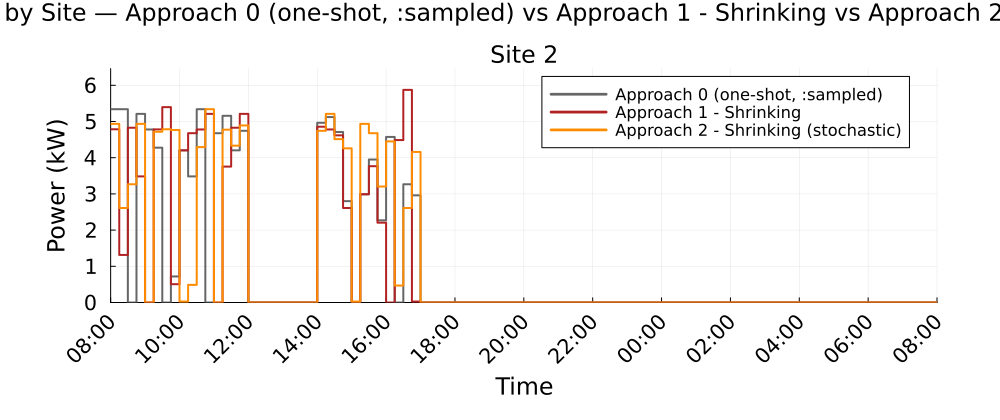

Data behind this chart, as committed beside it:
Time_Period, Clock, Site_2_A0_kW, Site_2_A1S_kW, Site_2_A2S_kW
1, 08:00, 5.339, 4.784, 4.935
2, 08:15, 5.339, 1.313, 2.61
3, 08:30, 0.0, 4.828, 3.265
4, 08:45, 5.21, 3.483, 4.935
5, 09:00, 4.78, 0.0, 0.0
6, 09:15, 4.277, 4.781, 4.718
7, 09:30, 0.0, 5.396, 4.784
8, 09:45, 0.7188, 0.5059, 4.765
9, 10:00, 4.203, 4.203, 0.0262
10, 10:15, 3.483, 4.677, 0.4879
11, 10:30, 5.339, 4.78, 4.291
12, 10:45, 0.0, 5.21, 5.339
13, 11:00, 4.677, 0.0, 0.0
14, 11:15, 5.158, 3.753, 4.775
15, 11:30, 4.203, 4.828, 4.332
16, 11:45, 4.742, 5.21, 4.891
17, 12:00, 0.0, 0.0, 0.0
18, 12:15, 0.0, 0.0, 0.0
19, 12:30, 0.0, 0.0, 0.0
20, 12:45, 0.0, 0.0, 0.0
21, 13:00, 0.0, 0.0, 0.0
22, 13:15, 0.0, 0.0, 0.0
23, 13:30, 0.0, 0.0, 0.0
24, 13:45, 0.0, 0.0, 0.0
25, 14:00, 4.963, 4.854, 4.742
26, 14:15, 5.123, 4.78, 5.21
27, 14:30, 4.709, 4.618, 4.512
28, 14:45, 2.8, 2.61, 4.258
29, 15:00, 0.0, 0.0, 0.0262
30, 15:15, 2.99, 2.99, 4.935
31, 15:30, 3.95, 3.766, 4.677
32, 15:45, 2.27, 2.205, 3.203
33, 16:00, 4.573, 0.0, 4.45
34, 16:15, 0.0, 4.486, 0.4689
35, 16:30, 3.265, 5.873, 2.61
36, 16:45, 2.96, 0.0264, 4.159
37, 17:00, 0.0, 0.0, 0.0
38, 17:15, 0.0, 0.0, 0.0
39, 17:30, 0.0, 0.0, 0.0
40, 17:45, 0.0, 0.0, 0.0
41, 18:00, 0.0, 0.0, 0.0
42, 18:15, 0.0, 0.0, 0.0
43, 18:30, 0.0, 0.0, 0.0
44, 18:45, 0.0, 0.0, 0.0
45, 19:00, 0.0, 0.0, 0.0
46, 19:15, 0.0, 0.0, 0.0
47, 19:30, 0.0, 0.0, 0.0
48, 19:45, 0.0, 0.0, 0.0
49, 20:00, 0.0, 0.0, 0.0
50, 20:15, 0.0, 0.0, 0.0
51, 20:30, 0.0, 0.0, 0.0
52, 20:45, 0.0, 0.0, 0.0
53, 21:00, 0.0, 0.0, 0.0
54, 21:15, 0.0, 0.0, 0.0
55, 21:30, 0.0, 0.0, 0.0
56, 21:45, 0.0, 0.0, 0.0
57, 22:00, 0.0, 0.0, 0.0
58, 22:15, 0.0, 0.0, 0.0
59, 22:30, 0.0, 0.0, 0.0
60, 22:45, 0.0, 0.0, 0.0
... 36 more rows
